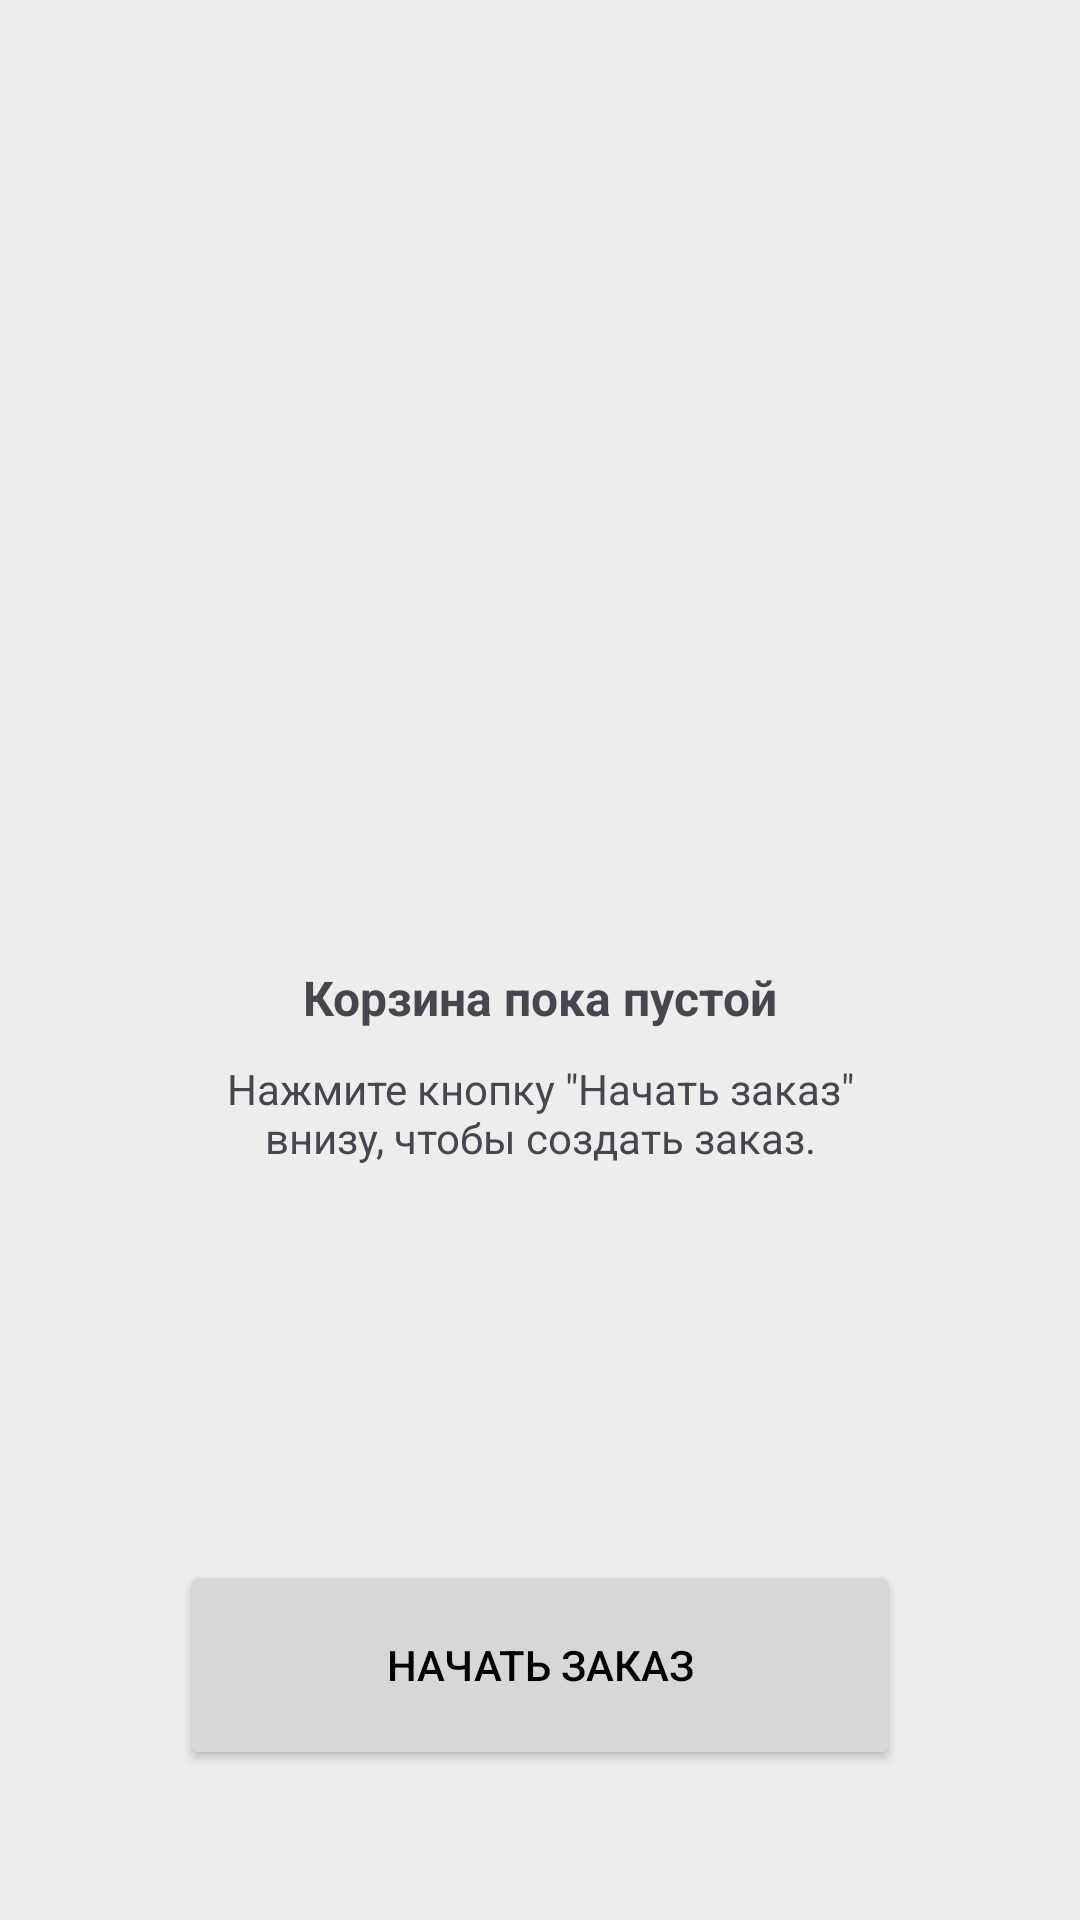

Produce the Android XML layout that renders to this screen, including the resource entries it uses.
<!-- AndroidManifest.xml: application theme Theme.FoodApp -->
<!-- res/layout/fragment_no_cart.xml -->
<?xml version="1.0" encoding="utf-8"?>
<FrameLayout xmlns:android="http://schemas.android.com/apk/res/android"
    xmlns:app="http://schemas.android.com/apk/res-auto"
    xmlns:tools="http://schemas.android.com/tools"
    android:layout_width="match_parent"
    android:layout_height="match_parent"
    tools:context=".fragment.noCart"
    android:background="#EDEDED">

   <androidx.constraintlayout.widget.ConstraintLayout
       android:layout_width="match_parent"
       android:layout_height="match_parent">

       <LinearLayout
           android:id="@+id/linearLayout15"
           android:layout_width="match_parent"
           android:layout_height="wrap_content"
           android:orientation="vertical"
           app:layout_constraintBottom_toBottomOf="parent"
           app:layout_constraintTop_toTopOf="parent"
           android:layout_marginBottom="100dp">

           <ImageView
               android:id="@+id/imageView2"
               android:layout_width="120dp"
               android:layout_height="120dp"
               android:layout_gravity="center_horizontal"
               android:src="@drawable/group_66"
               app:layout_constraintBottom_toTopOf="@+id/textView2"
               app:layout_constraintEnd_toEndOf="parent"
               app:layout_constraintStart_toStartOf="parent"
               app:layout_constraintTop_toTopOf="parent" />

           <TextView
               android:id="@+id/textView2"
               android:layout_width="match_parent"
               android:layout_height="wrap_content"
               android:layout_marginTop="50dp"
               android:text="Корзина пока пустой"
               android:textAlignment="center"
               android:textSize="16dp"
               android:textStyle="bold" />

           <TextView
               android:id="@+id/еp"
               android:layout_width="match_parent"
               android:layout_height="wrap_content"
               android:layout_marginHorizontal="70dp"
               android:layout_marginTop="10dp"
               android:text="Нажмите кнопку &quot;Начать заказ&quot; внизу, чтобы создать заказ."
               android:textAlignment="center"
               android:textSize="14dp" />
       </LinearLayout>

       <LinearLayout
           android:layout_width="match_parent"
           android:layout_height="wrap_content"
           app:layout_constraintBottom_toBottomOf="parent">

           <Button
               android:id="@+id/btn"
               android:layout_width="match_parent"
               android:layout_height="70dp"
               android:layout_marginHorizontal="60dp"
               android:layout_marginBottom="50dp"
               android:text="Начать заказ"
               android:textColor="@color/black" />
       </LinearLayout>


   </androidx.constraintlayout.widget.ConstraintLayout>

</FrameLayout>
<!-- resources referenced by this layout -->
<resources>
  <color name="black">#FF000000</color>
  <style name="Theme.FoodApp" parent="Base.Theme.FoodApp" />
  <style name="Base.Theme.FoodApp" parent="Theme.Material3.DayNight.NoActionBar">
          
          <item name="colorPrimary">#FFC83A</item>
      </style>
</resources>
